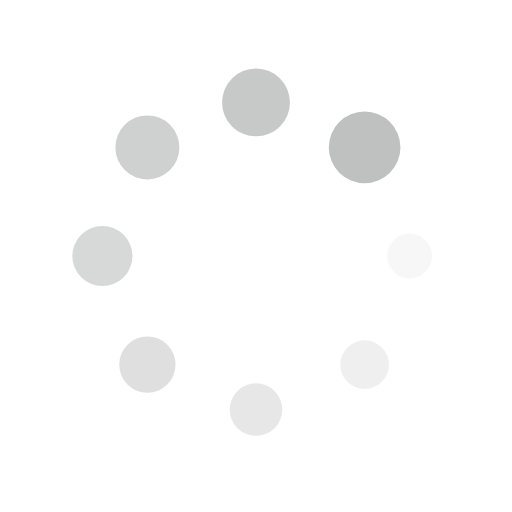
t = 0.00 s
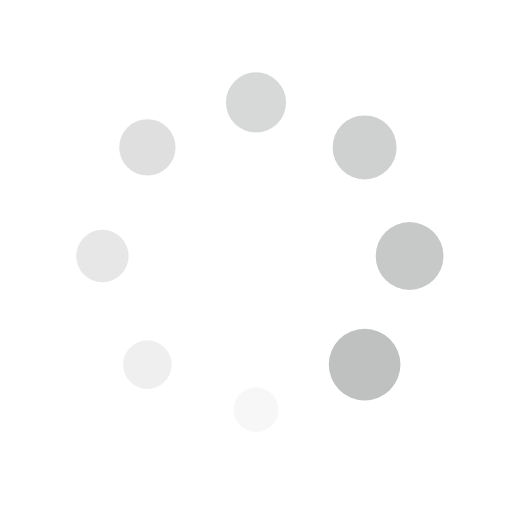
t = 0.38 s
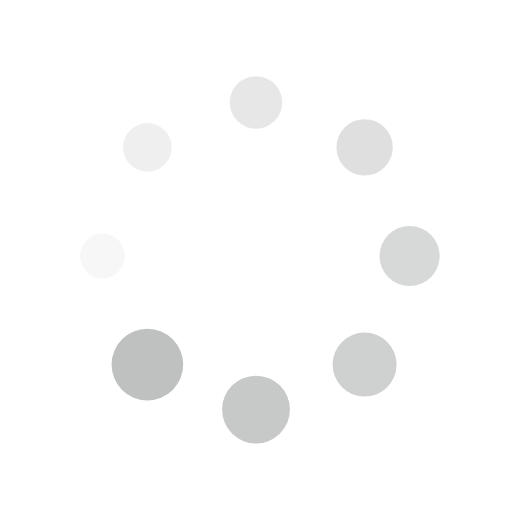
t = 0.75 s
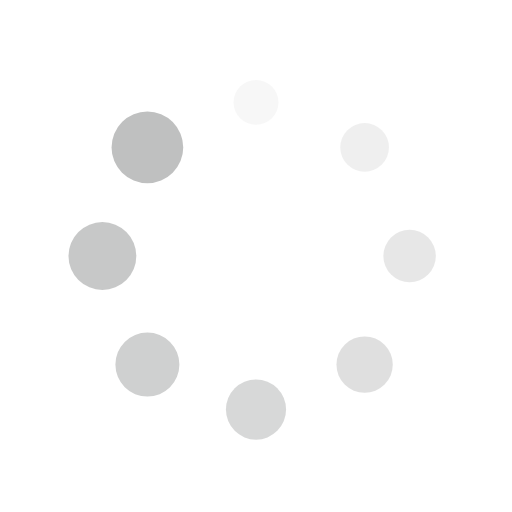
t = 1.13 s

The animated SVG that drew these frames (rendered in a browser with its animation timeline set to each time). Animation: 16 SMIL elements (animate=8,animateTransform=8); one cycle of 1.50 s, repeats indefinitely.

<svg class="lds-spin" width="40px"  height="40px"  xmlns="http://www.w3.org/2000/svg" xmlns:xlink="http://www.w3.org/1999/xlink" viewBox="0 0 100 100" preserveAspectRatio="xMidYMid" style="background: none;"><g transform="translate(80,50)">
<g transform="rotate(0)">
<circle cx="0" cy="0" r="4" fill="#BFC0C0" fill-opacity="1" transform="scale(1.21886 1.21886)">
  <animateTransform attributeName="transform" type="scale" begin="-1.3125s" values="1.75 1.75;1 1" keyTimes="0;1" dur="1.5s" repeatCount="indefinite"></animateTransform>
  <animate attributeName="fill-opacity" keyTimes="0;1" dur="1.5s" repeatCount="indefinite" values="1;0" begin="-1.3125s"></animate>
</circle>
</g>
</g><g transform="translate(71.21320343559643,71.21320343559643)">
<g transform="rotate(45)">
<circle cx="0" cy="0" r="4" fill="#BFC0C0" fill-opacity="0.875" transform="scale(1.31261 1.31261)">
  <animateTransform attributeName="transform" type="scale" begin="-1.125s" values="1.75 1.75;1 1" keyTimes="0;1" dur="1.5s" repeatCount="indefinite"></animateTransform>
  <animate attributeName="fill-opacity" keyTimes="0;1" dur="1.5s" repeatCount="indefinite" values="1;0" begin="-1.125s"></animate>
</circle>
</g>
</g><g transform="translate(50,80)">
<g transform="rotate(90)">
<circle cx="0" cy="0" r="4" fill="#BFC0C0" fill-opacity="0.75" transform="scale(1.40636 1.40636)">
  <animateTransform attributeName="transform" type="scale" begin="-0.9375s" values="1.75 1.75;1 1" keyTimes="0;1" dur="1.5s" repeatCount="indefinite"></animateTransform>
  <animate attributeName="fill-opacity" keyTimes="0;1" dur="1.5s" repeatCount="indefinite" values="1;0" begin="-0.9375s"></animate>
</circle>
</g>
</g><g transform="translate(28.786796564403577,71.21320343559643)">
<g transform="rotate(135)">
<circle cx="0" cy="0" r="4" fill="#BFC0C0" fill-opacity="0.625" transform="scale(1.50012 1.50012)">
  <animateTransform attributeName="transform" type="scale" begin="-0.75s" values="1.75 1.75;1 1" keyTimes="0;1" dur="1.5s" repeatCount="indefinite"></animateTransform>
  <animate attributeName="fill-opacity" keyTimes="0;1" dur="1.5s" repeatCount="indefinite" values="1;0" begin="-0.75s"></animate>
</circle>
</g>
</g><g transform="translate(20,50.00000000000001)">
<g transform="rotate(180)">
<circle cx="0" cy="0" r="4" fill="#BFC0C0" fill-opacity="0.5" transform="scale(1.59387 1.59387)">
  <animateTransform attributeName="transform" type="scale" begin="-0.5625s" values="1.75 1.75;1 1" keyTimes="0;1" dur="1.5s" repeatCount="indefinite"></animateTransform>
  <animate attributeName="fill-opacity" keyTimes="0;1" dur="1.5s" repeatCount="indefinite" values="1;0" begin="-0.5625s"></animate>
</circle>
</g>
</g><g transform="translate(28.78679656440357,28.786796564403577)">
<g transform="rotate(225)">
<circle cx="0" cy="0" r="4" fill="#BFC0C0" fill-opacity="0.375" transform="scale(1.68762 1.68762)">
  <animateTransform attributeName="transform" type="scale" begin="-0.375s" values="1.75 1.75;1 1" keyTimes="0;1" dur="1.5s" repeatCount="indefinite"></animateTransform>
  <animate attributeName="fill-opacity" keyTimes="0;1" dur="1.5s" repeatCount="indefinite" values="1;0" begin="-0.375s"></animate>
</circle>
</g>
</g><g transform="translate(49.99999999999999,20)">
<g transform="rotate(270)">
<circle cx="0" cy="0" r="4" fill="#BFC0C0" fill-opacity="0.25" transform="scale(1.03136 1.03136)">
  <animateTransform attributeName="transform" type="scale" begin="-0.1875s" values="1.75 1.75;1 1" keyTimes="0;1" dur="1.5s" repeatCount="indefinite"></animateTransform>
  <animate attributeName="fill-opacity" keyTimes="0;1" dur="1.5s" repeatCount="indefinite" values="1;0" begin="-0.1875s"></animate>
</circle>
</g>
</g><g transform="translate(71.21320343559643,28.78679656440357)">
<g transform="rotate(315)">
<circle cx="0" cy="0" r="4" fill="#BFC0C0" fill-opacity="0.125" transform="scale(1.12511 1.12511)">
  <animateTransform attributeName="transform" type="scale" begin="0s" values="1.75 1.75;1 1" keyTimes="0;1" dur="1.5s" repeatCount="indefinite"></animateTransform>
  <animate attributeName="fill-opacity" keyTimes="0;1" dur="1.5s" repeatCount="indefinite" values="1;0" begin="0s"></animate>
</circle>
</g>
</g></svg>
